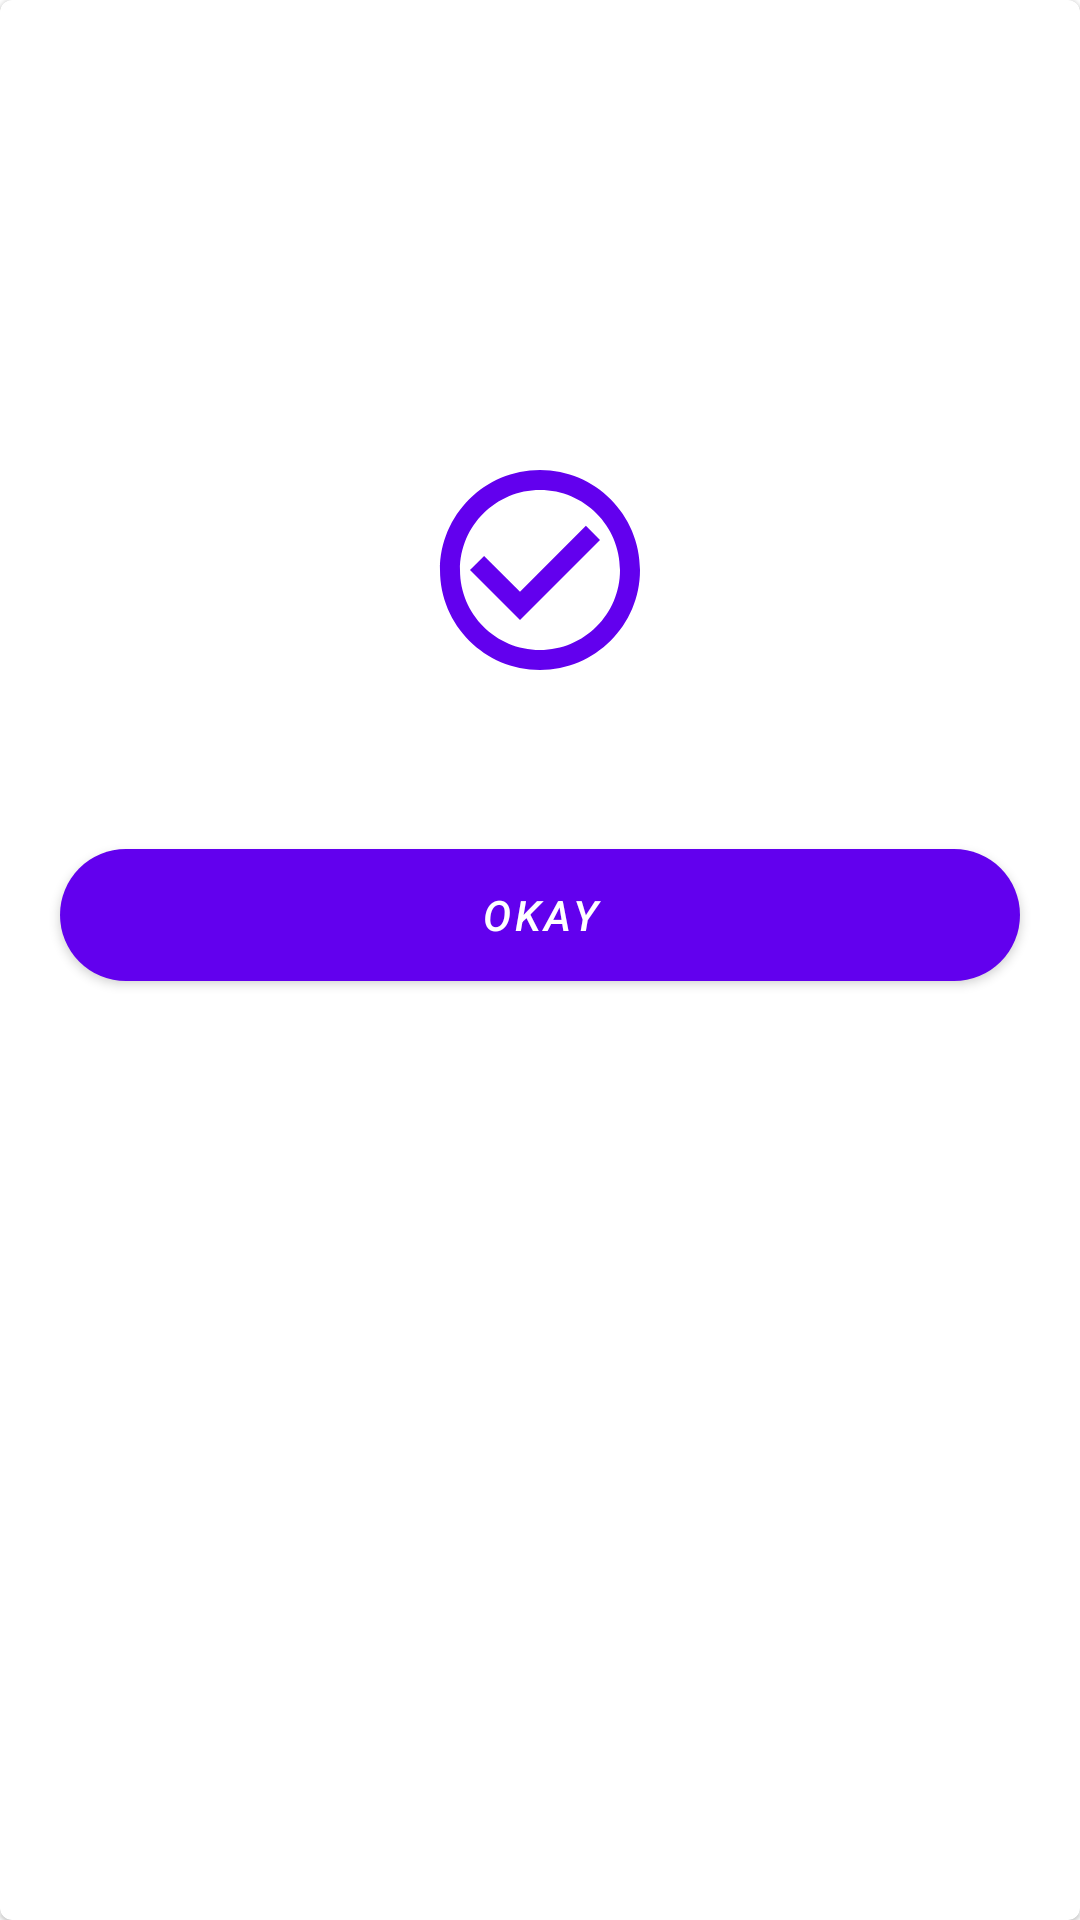

The Android layout XML behind this screen, and the referenced resources:
<!-- AndroidManifest.xml: fallback theme Theme.MaterialComponents.DayNight.NoActionBar -->
<!-- res/layout/oder_bottom_sheet.xml -->
<?xml version="1.0" encoding="utf-8"?>
 <com.google.android.material.card.MaterialCardView xmlns:android="http://schemas.android.com/apk/res/android"
        android:layout_width="match_parent"
        android:layout_height="wrap_content"
        xmlns:app="http://schemas.android.com/apk/res-auto"
        xmlns:tools="http://schemas.android.com/tools">

        <androidx.constraintlayout.widget.ConstraintLayout
            android:layout_width="match_parent"
            android:layout_height="wrap_content"
            android:orientation="vertical">

            <com.google.android.material.imageview.ShapeableImageView
                android:id="@+id/img_logo"
                android:layout_width="wrap_content"
                android:layout_height="150dp"
                android:src="@drawable/ic_grab_food"
                app:layout_constraintEnd_toEndOf="parent"
                app:layout_constraintStart_toStartOf="parent"
                app:layout_constraintTop_toTopOf="parent" />

            <com.google.android.material.imageview.ShapeableImageView
                android:id="@+id/bottom_sheet_sign"
                android:layout_width="80dp"
                android:layout_height="80dp"
                android:layout_gravity="center"
                android:src="@drawable/ic_check_mark"
                app:layout_constraintEnd_toEndOf="parent"
                app:layout_constraintStart_toStartOf="parent"
                app:layout_constraintTop_toBottomOf="@id/img_logo" />

            <com.google.android.material.textview.MaterialTextView
                android:id="@+id/bottom_sheet_action"
                android:layout_width="wrap_content"
                android:layout_height="wrap_content"
                android:layout_gravity="center"
                android:layout_marginTop="10dp"
                android:layout_marginBottom="30dp"
                android:fontFamily="sans-serif-medium"
                android:textAppearance="@style/TextAppearance.MaterialComponents.Headline6"
                android:textStyle="italic"
                app:layout_constraintEnd_toEndOf="parent"
                app:layout_constraintStart_toStartOf="parent"
                app:layout_constraintTop_toBottomOf="@id/bottom_sheet_sign"
                tools:text="@string/sorry_oder_not_placed" />

            <com.google.android.material.button.MaterialButton
                android:id="@+id/btn_okay"
                android:layout_width="0dp"
                android:layout_height="?actionBarSize"
                android:layout_marginHorizontal="20dp"
                android:layout_marginTop="10dp"
                app:cornerRadius="30dp"
                android:layout_marginBottom="20dp"
                android:text="@string/okay"
                android:textStyle="italic"
                app:layout_constraintBottom_toBottomOf="parent"
                app:layout_constraintEnd_toEndOf="parent"
                app:layout_constraintStart_toStartOf="parent"
                app:layout_constraintTop_toBottomOf="@id/bottom_sheet_action" />

        </androidx.constraintlayout.widget.ConstraintLayout>
    </com.google.android.material.card.MaterialCardView>
<!-- resources referenced by this layout -->
<resources>
  <!-- drawable ic_check_mark (drawable) -->
  <vector android:height="64dp" android:tint="?colorPrimary"
      android:viewportHeight="24" android:viewportWidth="24"
      android:width="64dp" xmlns:android="http://schemas.android.com/apk/res/android">
      <path android:fillColor="@android:color/white" android:pathData="M16.59,7.58L10,14.17l-3.59,-3.58L5,12l5,5 8,-8zM12,2C6.48,2 2,6.48 2,12s4.48,10 10,10 10,-4.48 10,-10S17.52,2 12,2zM12,20c-4.42,0 -8,-3.58 -8,-8s3.58,-8 8,-8 8,3.58 8,8 -3.58,8 -8,8z"/>
  </vector>
  <string name="okay">Okay</string>
  <string name="sorry_oder_not_placed">Sorry oder not placed!</string>
</resources>
